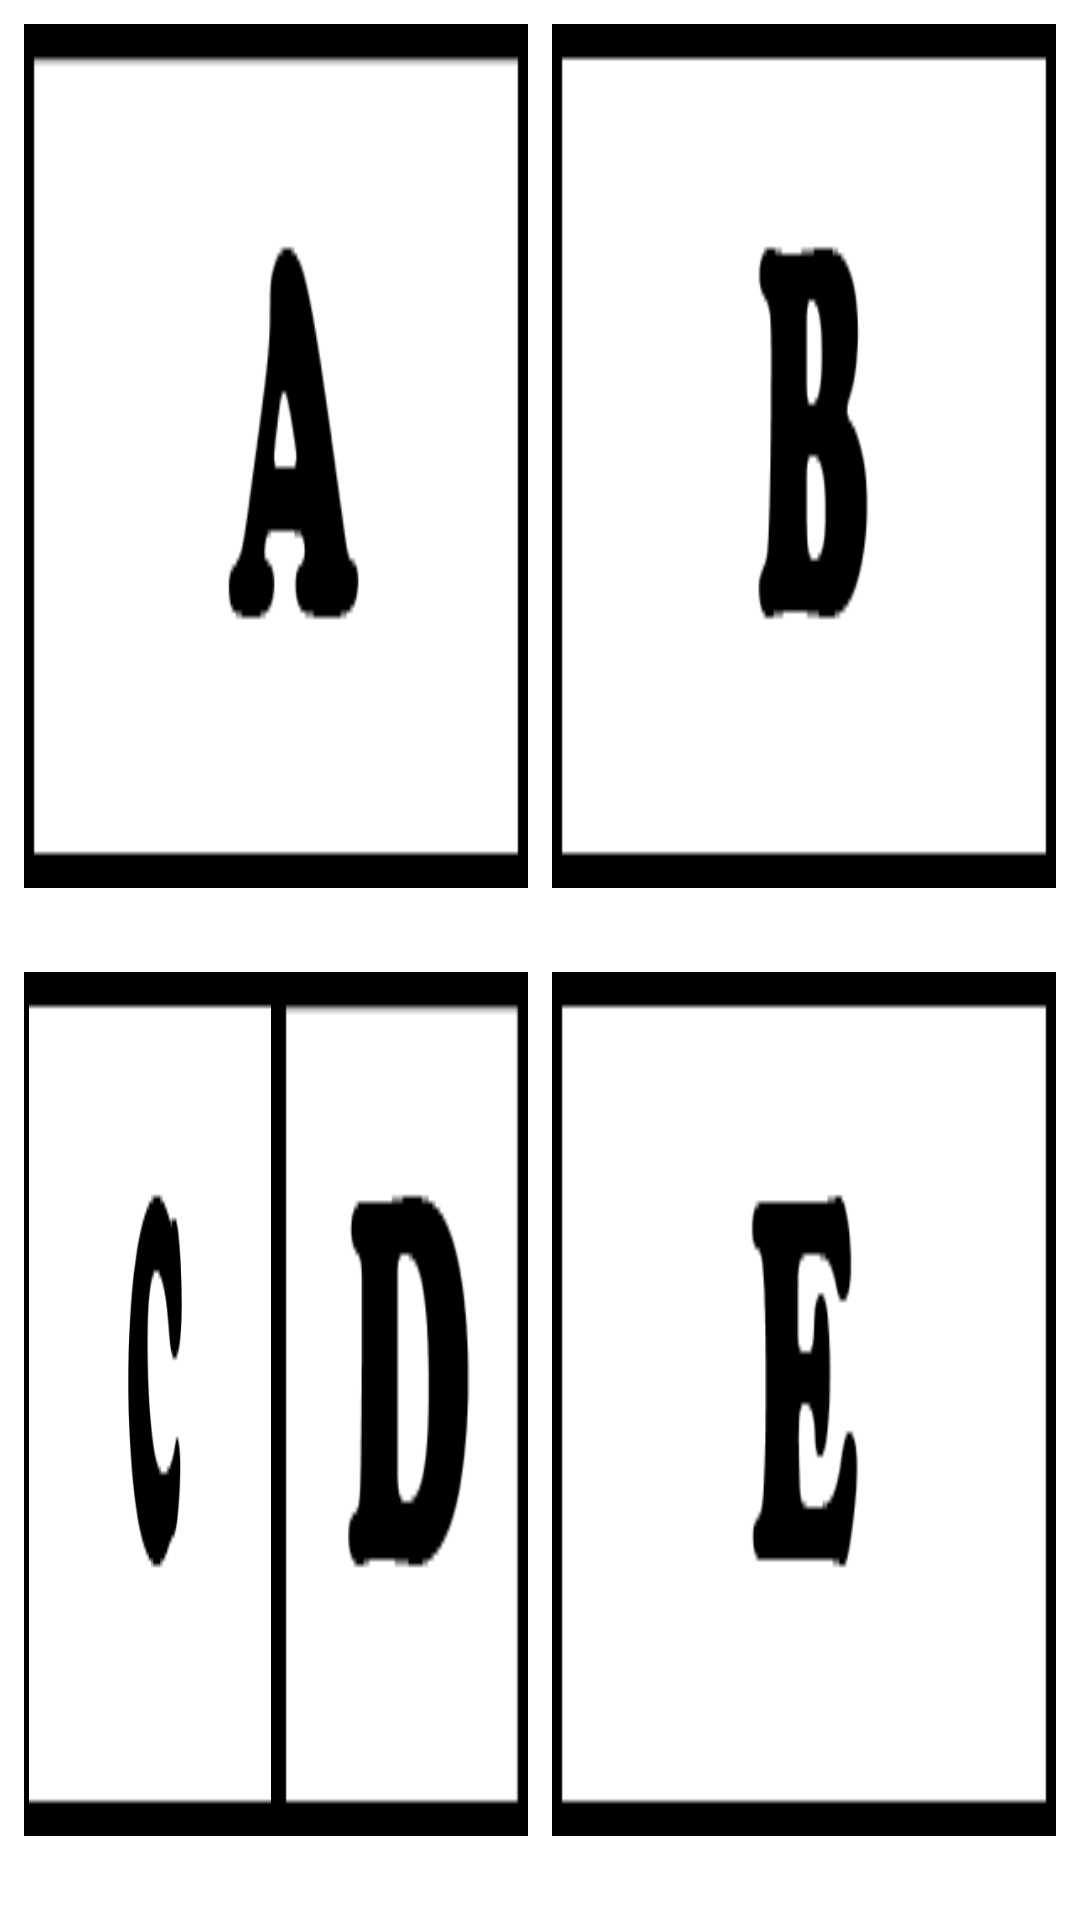

Here is an Android app screen rendered from its layout file. Give the layout XML and the strings, colors and styles it references.
<!-- AndroidManifest.xml: application theme GdxTheme -->
<!-- res/layout/dialog_input_select.xml -->
<?xml version="1.0" encoding="utf-8"?>
<androidx.constraintlayout.widget.ConstraintLayout xmlns:android="http://schemas.android.com/apk/res/android"
    xmlns:app="http://schemas.android.com/apk/res-auto"
    android:layout_width="match_parent"
    android:layout_height="match_parent"
    android:background="#FFF">

    <ImageView
        android:id="@+id/touch"
        android:layout_width="0dp"
        android:layout_height="0dp"
        android:layout_marginLeft="8dp"
        android:layout_marginTop="8dp"
        android:layout_marginRight="4dp"
        android:layout_marginBottom="24dp"
        android:scaleType="fitXY"
        android:src="@drawable/ui_s_control_1"
        app:layout_constraintBottom_toTopOf="@id/fixed"
        app:layout_constraintHorizontal_chainStyle="spread_inside"
        app:layout_constraintLeft_toLeftOf="parent"
        app:layout_constraintRight_toLeftOf="@id/floating_joystick"
        app:layout_constraintTop_toTopOf="parent"
        app:layout_constraintVertical_chainStyle="spread_inside" />

    <ImageView
        android:id="@+id/floating_joystick"
        android:layout_width="0dp"
        android:layout_height="0dp"
        android:layout_marginLeft="4dp"
        android:layout_marginTop="8dp"
        android:layout_marginRight="8dp"
        android:layout_marginBottom="24dp"
        android:scaleType="fitXY"
        android:src="@drawable/ui_s_control_2"
        app:layout_constraintBottom_toTopOf="@id/rotation"
        app:layout_constraintLeft_toRightOf="@id/touch"
        app:layout_constraintRight_toRightOf="parent"
        app:layout_constraintTop_toTopOf="parent" />

    <LinearLayout
        android:id="@+id/fixed"
        android:layout_width="0dp"
        android:layout_height="0dp"
        android:layout_marginLeft="8dp"
        android:layout_marginTop="4dp"
        android:layout_marginRight="4dp"
        android:layout_marginBottom="28dp"
        android:gravity="center_vertical"
        android:orientation="horizontal"
        app:layout_constraintBottom_toBottomOf="parent"
        app:layout_constraintLeft_toLeftOf="parent"
        app:layout_constraintRight_toLeftOf="@id/rotation"
        app:layout_constraintTop_toBottomOf="@id/touch">

        <ImageView
            android:id="@+id/fixed_left"
            android:layout_width="0dp"
            android:layout_height="match_parent"
            android:layout_weight="1"
            android:scaleType="fitXY"
            android:src="@drawable/ui_s_control_3" />

        <ImageView
            android:id="@+id/fixed_right"
            android:layout_width="0dp"
            android:layout_height="match_parent"
            android:layout_weight="1"
            android:scaleType="fitXY"
            android:src="@drawable/ui_s_control_4" />

    </LinearLayout>

    <ImageView
        android:id="@+id/rotation"
        android:layout_width="0dp"
        android:layout_height="0dp"
        android:layout_marginLeft="4dp"
        android:layout_marginTop="4dp"
        android:layout_marginRight="8dp"
        android:layout_marginBottom="28dp"
        android:scaleType="fitXY"
        android:src="@drawable/ui_s_control_5"
        app:layout_constraintBottom_toBottomOf="parent"
        app:layout_constraintLeft_toRightOf="@id/fixed"
        app:layout_constraintRight_toRightOf="parent"
        app:layout_constraintTop_toBottomOf="@id/floating_joystick" />

    <TextView
        android:id="@+id/touch_txt"
        android:layout_width="wrap_content"
        android:layout_height="wrap_content"
        android:layout_marginTop="4dp"
        android:textColor="#000"
        android:textSize="14sp"
        app:layout_constraintLeft_toLeftOf="@id/touch"
        app:layout_constraintRight_toRightOf="@id/touch"
        app:layout_constraintTop_toBottomOf="@id/touch" />

    <TextView
        android:id="@+id/floating_joystick_txt"
        android:layout_width="wrap_content"
        android:layout_height="wrap_content"
        android:layout_marginTop="4dp"
        android:textColor="#000"
        android:textSize="14sp"
        app:layout_constraintLeft_toLeftOf="@id/floating_joystick"
        app:layout_constraintRight_toRightOf="@id/floating_joystick"
        app:layout_constraintTop_toBottomOf="@id/floating_joystick" />

    <TextView
        android:id="@+id/fixed_txt"
        android:layout_width="wrap_content"
        android:layout_height="wrap_content"
        android:layout_marginTop="4dp"
        android:textColor="#000"
        android:textSize="14sp"
        app:layout_constraintLeft_toLeftOf="@id/fixed"
        app:layout_constraintRight_toRightOf="@id/fixed"
        app:layout_constraintTop_toBottomOf="@id/fixed" />

    <TextView
        android:id="@+id/rotation_txt"
        android:layout_width="wrap_content"
        android:layout_height="wrap_content"
        android:layout_marginTop="4dp"
        android:textColor="#000"
        android:textSize="14sp"
        app:layout_constraintLeft_toLeftOf="@id/rotation"
        app:layout_constraintRight_toRightOf="@id/rotation"
        app:layout_constraintTop_toBottomOf="@id/rotation" />

</androidx.constraintlayout.widget.ConstraintLayout>
<!-- resources referenced by this layout -->
<resources>
  <!-- drawable ui_s_control_1: png bitmap (drawable-nodpi, 1730 bytes) -->
  <!-- drawable ui_s_control_2: png bitmap (drawable-nodpi, 1616 bytes) -->
  <!-- drawable ui_s_control_3: png bitmap (drawable-nodpi, 1717 bytes) -->
  <!-- drawable ui_s_control_4: png bitmap (drawable-nodpi, 1366 bytes) -->
  <!-- drawable ui_s_control_5: png bitmap (drawable-nodpi, 1648 bytes) -->
  <style name="GdxTheme" parent="Theme.AppCompat.Light.NoActionBar">
          <item name="colorPrimary">@color/colorPrimary</item>
          <item name="colorPrimaryDark">@color/colorPrimaryDark</item>
          <item name="colorAccent">@color/colorAccent</item>
          <item name="android:windowBackground">@android:color/transparent</item>
          <item name="android:colorBackgroundCacheHint">@null</item>
          <item name="android:windowAnimationStyle">@android:style/Animation</item>
          <item name="android:windowNoTitle">true</item>
          <item name="android:windowContentOverlay">@null</item>
          <item name="android:windowFullscreen">true</item>
          <item name="android:textColor">#212121</item>
      </style>
  <color name="colorPrimary">#008577</color>
  <color name="colorPrimaryDark">#00574B</color>
  <color name="colorAccent">#D81B60</color>
</resources>
